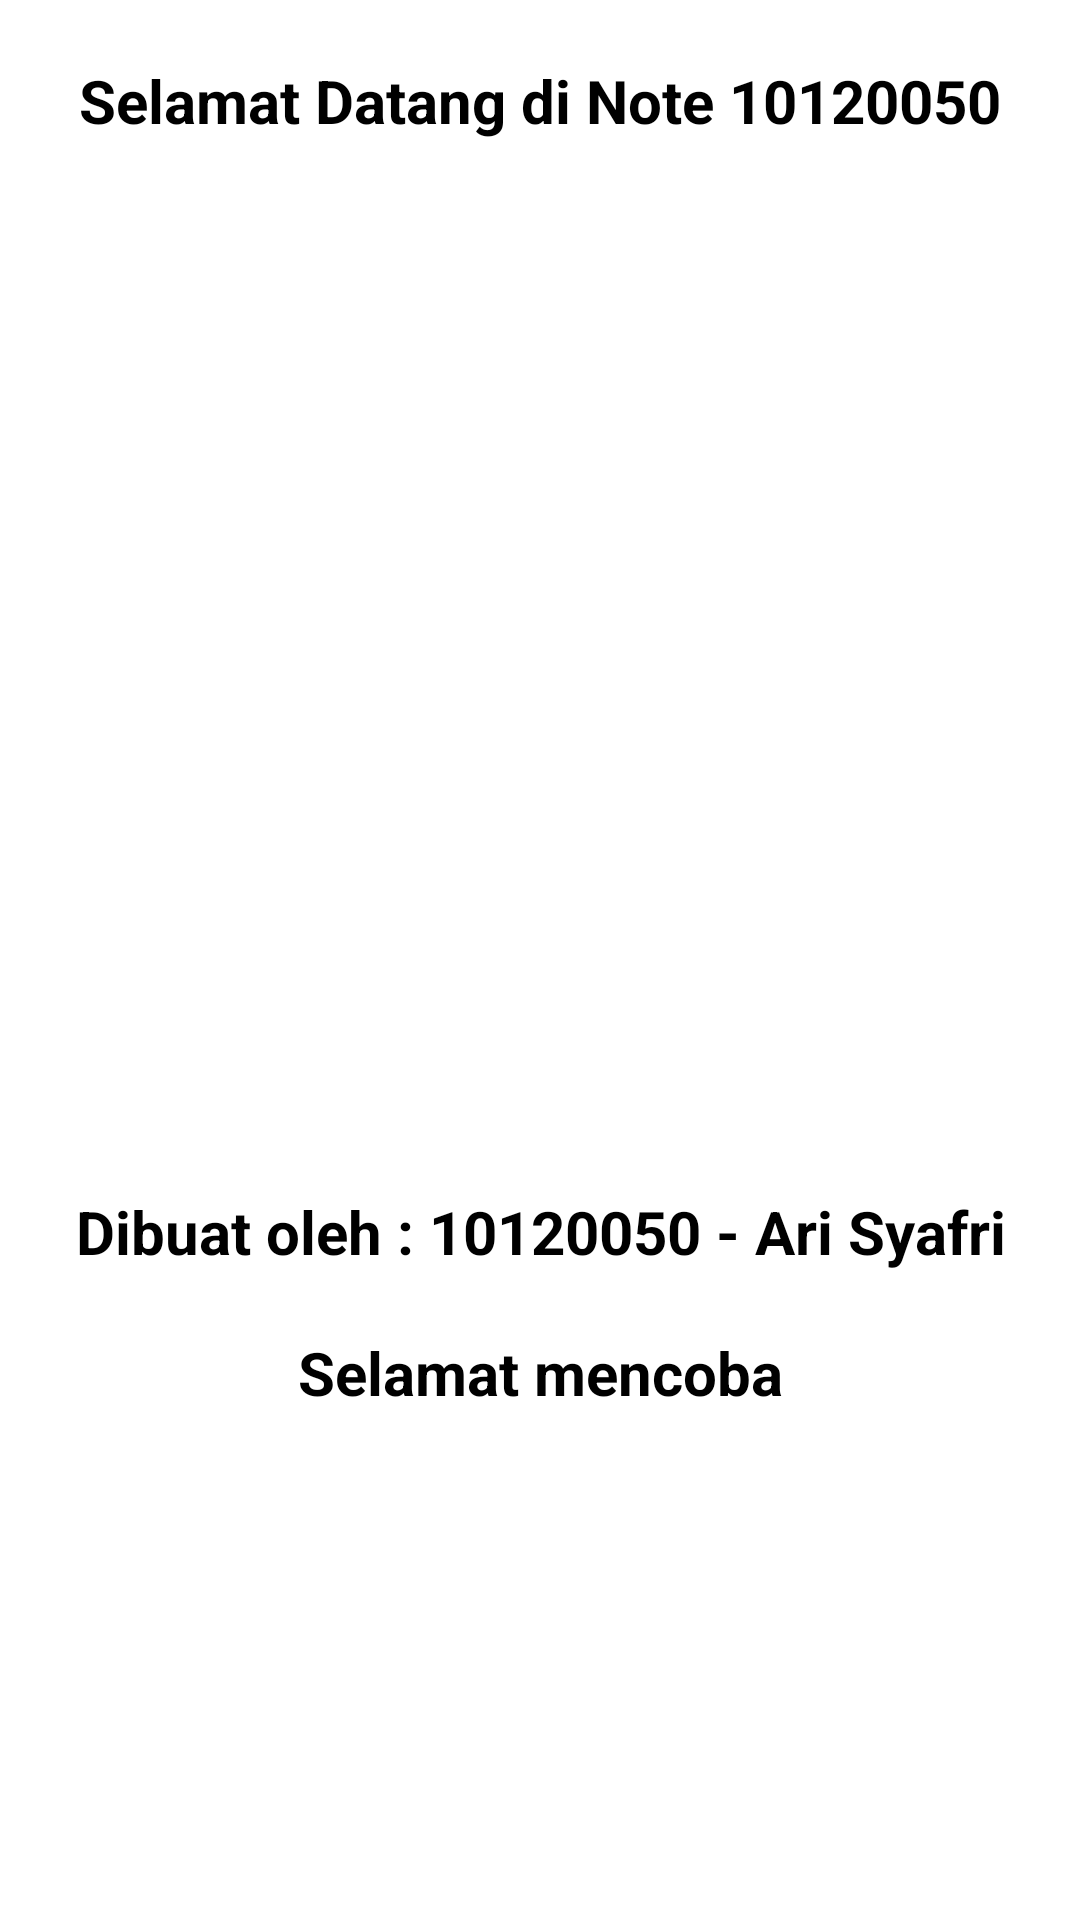

Here is an Android app screen rendered from its layout file. Give the layout XML and the strings, colors and styles it references.
<!-- AndroidManifest.xml: application theme Theme.Note10120050 -->
<!-- res/layout/activity_splash.xml -->
<?xml version="1.0" encoding="utf-8"?>
<LinearLayout xmlns:android="http://schemas.android.com/apk/res/android"
    xmlns:tools="http://schemas.android.com/tools"
    android:layout_width="match_parent"
    android:layout_height="match_parent"
    android:orientation="vertical"
    tools:context=".SplashActivity">

    <TextView
        android:layout_width="match_parent"
        android:layout_height="wrap_content"
        android:text="Selamat Datang di Note 10120050"
        android:textColor="@color/black"
        android:textStyle="bold"
        android:textSize="20sp"
        android:paddingTop="20dp"
        android:paddingBottom="20dp"
        android:gravity="center"
        android:layout_centerHorizontal="true"
        android:layout_centerVertical="true"/>

    <ImageView
        android:layout_width="match_parent"
        android:layout_height="250dp"
        android:scaleType="centerCrop"
        android:layout_margin="30dp"
        android:src="@drawable/splash_ic"/>

    <TextView
        android:layout_width="match_parent"
        android:layout_height="wrap_content"
        android:text="Dibuat oleh : 10120050 - Ari Syafri"
        android:textColor="@color/black"
        android:textStyle="bold"
        android:textSize="20sp"
        android:paddingTop="20dp"
        android:gravity="center"
        android:layout_centerHorizontal="true"
        android:layout_centerVertical="true"/>

    <TextView
        android:layout_width="match_parent"
        android:layout_height="wrap_content"
        android:text="Selamat mencoba"
        android:textColor="@color/black"
        android:textStyle="bold"
        android:textSize="20sp"
        android:paddingTop="20dp"
        android:gravity="center"
        android:layout_centerHorizontal="true"
        android:layout_centerVertical="true"/>

</LinearLayout>
<!-- resources referenced by this layout -->
<resources>
  <color name="black">#FF000000</color>
  <style name="Theme.Note10120050" parent="Theme.MaterialComponents.DayNight.DarkActionBar">
          
          <item name="colorPrimary">@color/purple_500</item>
          <item name="colorPrimaryVariant">@color/purple_700</item>
          <item name="colorOnPrimary">@color/white</item>
          
          <item name="colorSecondary">@color/teal_200</item>
          <item name="colorSecondaryVariant">@color/teal_700</item>
          <item name="colorOnSecondary">@color/black</item>
          
          <item name="android:statusBarColor">?attr/colorPrimaryVariant</item>
          
      </style>
  <color name="purple_500">#FF6200EE</color>
  <color name="purple_700">#FF3700B3</color>
  <color name="white">#FFFFFFFF</color>
  <color name="teal_200">#FF03DAC5</color>
  <color name="teal_700">#FF018786</color>
</resources>
